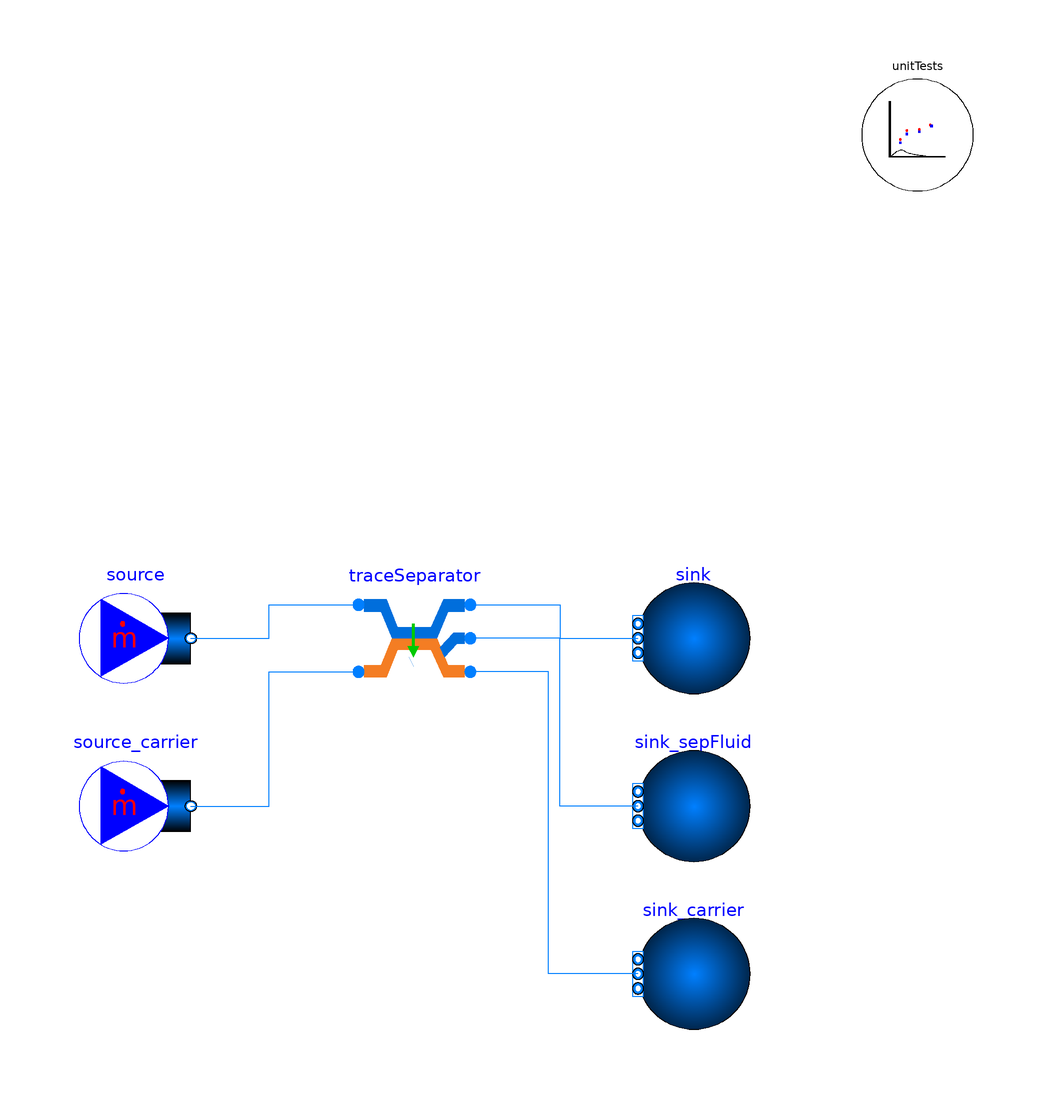

Above is the diagram view of the following Modelica model: its components placed by their Placement annotations and its connect equations drawn as lines.

model TraceSeparator_Test
  import TRANSFORM;
  extends TRANSFORM.Icons.Example;
  replaceable package Medium = Modelica.Media.IdealGases.SingleGases.He (
        extraPropertiesNames=fill("dummy",4)) constrainedby Modelica.Media.Interfaces.PartialMedium
                                            "Medium properties" annotation (
      choicesAllMatching=true);
  replaceable package Medium_carrier =
      Modelica.Media.IdealGases.SingleGases.He (
       extraPropertiesNames=fill("dummy",4),
  C_nominal=fill(1e6,Medium_carrier.nC)) constrainedby Modelica.Media.Interfaces.PartialMedium
                                            "Medium properties" annotation (
      choicesAllMatching=true);
  TRANSFORM.Fluid.TraceComponents.TraceSeparator traceSeparator(
    redeclare package Medium = Medium,
    redeclare package Medium_carrier = Medium_carrier,
    iSep={2,4},
    m_flow_sepFluid=2*source_carrier.m_flow,
    eta={0.2,0.8},
    iCar={4,3})
    annotation (Placement(transformation(extent={{-10,-10},{10,10}})));
  TRANSFORM.Fluid.BoundaryConditions.MassFlowSource_T source(
    redeclare package Medium = Medium,
    nPorts=1,
    m_flow=1,
    T=293.15,
    C=fill(1, Medium.nC))
    annotation (Placement(transformation(extent={{-60,-10},{-40,10}})));
  TRANSFORM.Fluid.BoundaryConditions.MassFlowSource_T source_carrier(
    redeclare package Medium = Medium_carrier,
    nPorts=1,
    m_flow=0.1,
    T=303.15)
    annotation (Placement(transformation(extent={{-60,-40},{-40,-20}})));
  TRANSFORM.Fluid.BoundaryConditions.Boundary_pT sink(
    redeclare package Medium = Medium,
    nPorts=1,
    p=100000,
    T=293.15)
    annotation (Placement(transformation(extent={{60,-10},{40,10}})));
  TRANSFORM.Fluid.BoundaryConditions.Boundary_pT sink_sepFluid(
    redeclare package Medium = Medium,
    nPorts=1,
    p=100000,
    T=293.15)
    annotation (Placement(transformation(extent={{60,-40},{40,-20}})));
  TRANSFORM.Fluid.BoundaryConditions.Boundary_pT sink_carrier(
    redeclare package Medium = Medium_carrier,
    nPorts=1,
    p=100000,
    T=303.15)
    annotation (Placement(transformation(extent={{60,-70},{40,-50}})));
  TRANSFORM.Utilities.ErrorAnalysis.UnitTests unitTests(n=5, x=cat(
        1,
        traceSeparator.port_b_carrier.C_outflow,
        {traceSeparator.port_sepFluid.m_flow}))
    annotation (Placement(transformation(extent={{80,80},{100,100}})));
equation
  connect(source_carrier.ports[1], traceSeparator.port_a_carrier) annotation (
      Line(points={{-40,-30},{-26,-30},{-26,-6},{-10,-6}}, color={0,127,255}));
  connect(source.ports[1], traceSeparator.port_a)
    annotation (Line(points={{-40,0},{-26,0},{-26,6},{-10,6}},
                                               color={0,127,255}));
  connect(traceSeparator.port_b, sink.ports[1])
    annotation (Line(points={{10,6},{26,6},{26,0},{40,0}},
                                             color={0,127,255}));
  connect(sink_sepFluid.ports[1], traceSeparator.port_sepFluid) annotation (
      Line(points={{40,-30},{26,-30},{26,0},{10,0}},   color={0,127,255}));
  connect(sink_carrier.ports[1], traceSeparator.port_b_carrier) annotation (
      Line(points={{40,-60},{24,-60},{24,-6},{10,-6}}, color={0,127,255}));
  annotation (Icon(coordinateSystem(preserveAspectRatio=false)), Diagram(
        coordinateSystem(preserveAspectRatio=false)));
end TraceSeparator_Test;